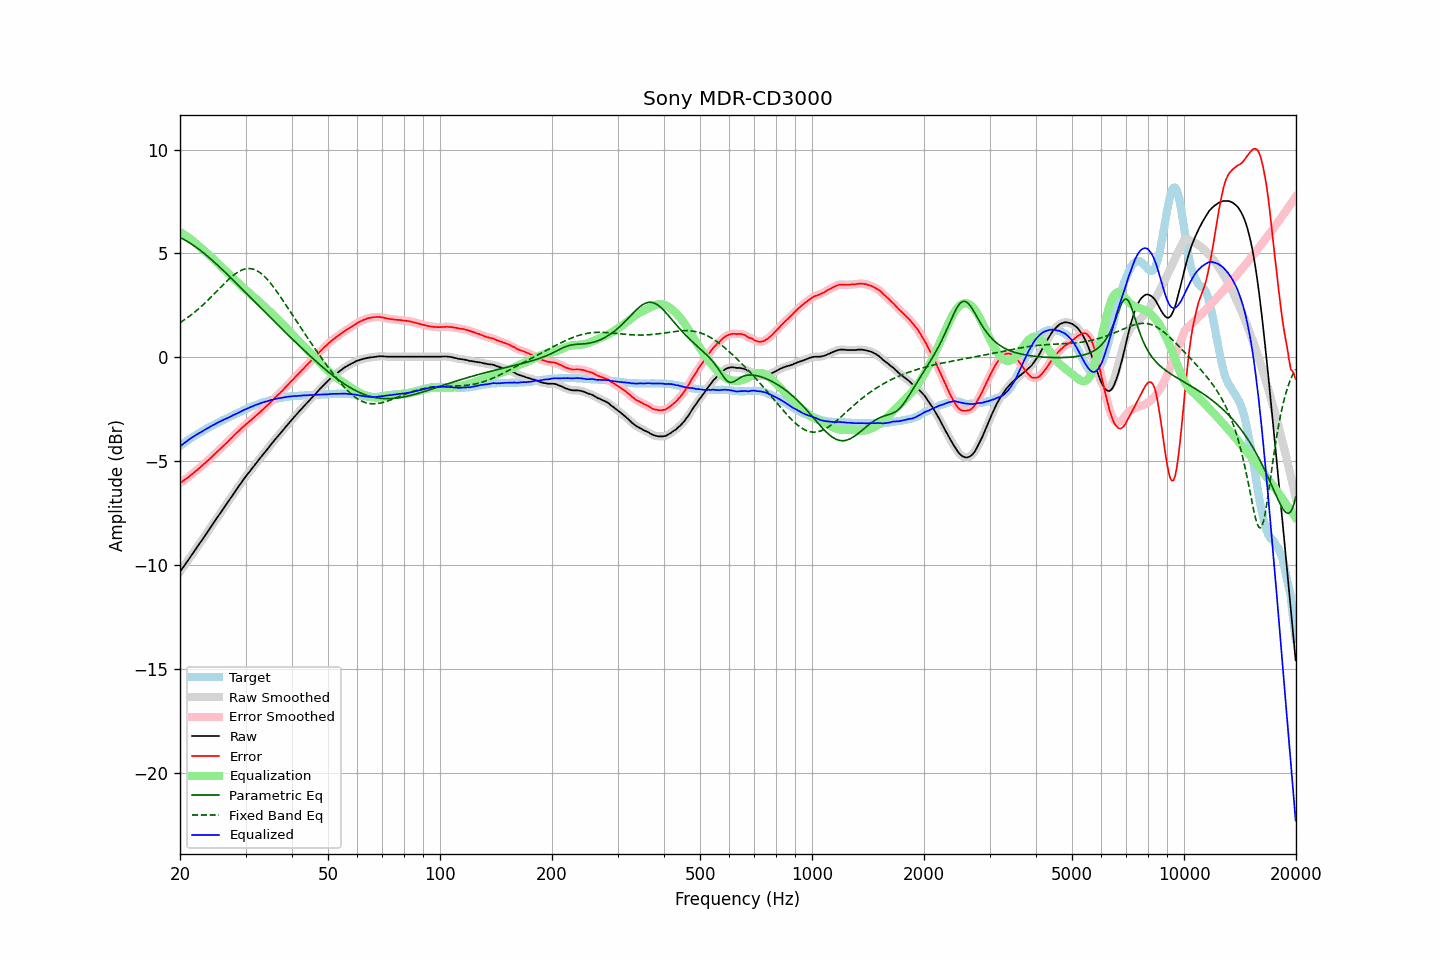

The data file committed next to this chart (first rows):
frequency, raw, error, smoothed, error_smoothed, equalization, parametric_eq, fixed_band_eq, equalized_raw, equalized_smoothed, target
20.00, -10.33, -6.06, -10.33, -6.06, 6.03, 5.76, 1.67, -4.30, -4.30, -4.27
20.20, -10.22, -6.01, -10.22, -6.01, 5.99, 5.73, 1.71, -4.24, -4.24, -4.21
20.40, -10.11, -5.95, -10.11, -5.95, 5.94, 5.69, 1.77, -4.17, -4.18, -4.16
20.61, -10.01, -5.90, -10.00, -5.90, 5.89, 5.65, 1.82, -4.12, -4.12, -4.10
20.81, -9.89, -5.84, -9.89, -5.84, 5.84, 5.60, 1.87, -4.06, -4.06, -4.05
21.02, -9.78, -5.79, -9.78, -5.79, 5.78, 5.56, 1.93, -4.00, -4.00, -3.99
21.23, -9.67, -5.73, -9.67, -5.73, 5.73, 5.51, 1.98, -3.95, -3.94, -3.94
21.44, -9.55, -5.66, -9.56, -5.66, 5.67, 5.46, 2.04, -3.88, -3.89, -3.89
21.66, -9.44, -5.60, -9.44, -5.60, 5.60, 5.41, 2.10, -3.84, -3.84, -3.84
21.87, -9.33, -5.54, -9.33, -5.54, 5.54, 5.36, 2.17, -3.79, -3.79, -3.79
22.09, -9.21, -5.47, -9.22, -5.47, 5.47, 5.30, 2.23, -3.74, -3.74, -3.74
22.31, -9.10, -5.41, -9.10, -5.41, 5.41, 5.25, 2.29, -3.69, -3.69, -3.69
22.54, -8.99, -5.34, -8.99, -5.34, 5.34, 5.19, 2.36, -3.65, -3.65, -3.65
22.76, -8.88, -5.28, -8.88, -5.28, 5.28, 5.13, 2.43, -3.61, -3.61, -3.60
22.99, -8.77, -5.21, -8.77, -5.21, 5.21, 5.07, 2.50, -3.56, -3.56, -3.56
23.22, -8.65, -5.14, -8.66, -5.14, 5.14, 5.00, 2.57, -3.51, -3.52, -3.51
23.45, -8.54, -5.07, -8.54, -5.07, 5.07, 4.94, 2.65, -3.47, -3.47, -3.47
23.69, -8.43, -5.00, -8.43, -5.00, 5.00, 4.88, 2.72, -3.42, -3.42, -3.42
23.92, -8.31, -4.93, -8.31, -4.93, 4.93, 4.81, 2.80, -3.38, -3.38, -3.38
24.16, -8.19, -4.86, -8.19, -4.86, 4.86, 4.74, 2.87, -3.33, -3.34, -3.33
24.40, -8.08, -4.79, -8.08, -4.79, 4.78, 4.67, 2.95, -3.30, -3.30, -3.29
24.65, -7.96, -4.71, -7.96, -4.71, 4.71, 4.61, 3.03, -3.25, -3.25, -3.25
24.89, -7.85, -4.64, -7.85, -4.64, 4.64, 4.54, 3.11, -3.21, -3.21, -3.21
25.14, -7.73, -4.56, -7.73, -4.56, 4.56, 4.46, 3.19, -3.17, -3.17, -3.17
25.39, -7.62, -4.49, -7.62, -4.49, 4.49, 4.39, 3.27, -3.13, -3.13, -3.13
25.65, -7.51, -4.42, -7.51, -4.42, 4.42, 4.32, 3.35, -3.10, -3.09, -3.09
25.91, -7.40, -4.34, -7.40, -4.34, 4.34, 4.25, 3.43, -3.05, -3.05, -3.05
26.16, -7.28, -4.27, -7.28, -4.27, 4.27, 4.17, 3.50, -3.01, -3.02, -3.01
26.43, -7.17, -4.19, -7.17, -4.19, 4.19, 4.10, 3.58, -2.98, -2.98, -2.98
26.69, -7.06, -4.12, -7.06, -4.12, 4.12, 4.02, 3.66, -2.95, -2.95, -2.94
26.96, -6.95, -4.05, -6.95, -4.04, 4.04, 3.95, 3.73, -2.91, -2.91, -2.90
27.23, -6.83, -3.96, -6.84, -3.97, 3.96, 3.87, 3.80, -2.87, -2.87, -2.87
27.50, -6.72, -3.89, -6.72, -3.89, 3.89, 3.80, 3.87, -2.84, -2.83, -2.83
27.77, -6.60, -3.81, -6.60, -3.81, 3.81, 3.72, 3.93, -2.79, -2.79, -2.79
28.05, -6.49, -3.73, -6.49, -3.73, 3.74, 3.64, 3.99, -2.76, -2.76, -2.76
28.33, -6.38, -3.66, -6.38, -3.66, 3.66, 3.57, 4.05, -2.72, -2.72, -2.72
28.62, -6.27, -3.59, -6.27, -3.59, 3.59, 3.49, 4.10, -2.69, -2.69, -2.68
28.90, -6.16, -3.52, -6.16, -3.52, 3.51, 3.41, 4.15, -2.65, -2.65, -2.64
29.19, -6.05, -3.44, -6.05, -3.44, 3.44, 3.34, 4.18, -2.61, -2.61, -2.61
29.48, -5.94, -3.37, -5.94, -3.37, 3.37, 3.26, 4.22, -2.57, -2.57, -2.57
29.78, -5.83, -3.30, -5.84, -3.30, 3.30, 3.18, 4.24, -2.53, -2.53, -2.53
30.08, -5.73, -3.23, -5.73, -3.23, 3.24, 3.10, 4.26, -2.50, -2.50, -2.50
30.38, -5.63, -3.17, -5.63, -3.17, 3.17, 3.02, 4.27, -2.47, -2.47, -2.46
30.68, -5.53, -3.10, -5.53, -3.10, 3.10, 2.95, 4.27, -2.43, -2.43, -2.43
30.99, -5.43, -3.04, -5.43, -3.04, 3.03, 2.87, 4.27, -2.40, -2.40, -2.39
31.30, -5.33, -2.97, -5.33, -2.97, 2.97, 2.79, 4.25, -2.37, -2.36, -2.36
31.61, -5.23, -2.90, -5.23, -2.90, 2.90, 2.71, 4.23, -2.33, -2.33, -2.33
31.93, -5.13, -2.83, -5.14, -2.83, 2.83, 2.63, 4.20, -2.30, -2.30, -2.30
32.24, -5.04, -2.77, -5.04, -2.77, 2.77, 2.56, 4.16, -2.28, -2.27, -2.27
32.57, -4.94, -2.70, -4.94, -2.70, 2.70, 2.48, 4.11, -2.25, -2.24, -2.24
32.89, -4.84, -2.63, -4.84, -2.63, 2.63, 2.40, 4.06, -2.22, -2.22, -2.21
33.22, -4.74, -2.55, -4.75, -2.56, 2.56, 2.32, 4.00, -2.19, -2.19, -2.19
33.55, -4.65, -2.49, -4.65, -2.48, 2.49, 2.24, 3.93, -2.17, -2.16, -2.16
33.89, -4.55, -2.41, -4.56, -2.41, 2.41, 2.17, 3.86, -2.14, -2.14, -2.14
34.23, -4.46, -2.34, -4.46, -2.34, 2.34, 2.09, 3.77, -2.12, -2.12, -2.12
34.57, -4.36, -2.27, -4.36, -2.27, 2.26, 2.01, 3.69, -2.10, -2.10, -2.09
34.92, -4.26, -2.19, -4.27, -2.19, 2.19, 1.93, 3.60, -2.08, -2.08, -2.07
35.27, -4.16, -2.11, -4.17, -2.11, 2.11, 1.86, 3.50, -2.05, -2.05, -2.05
35.62, -4.07, -2.04, -4.07, -2.04, 2.04, 1.78, 3.40, -2.04, -2.03, -2.03
35.97, -3.97, -1.96, -3.98, -1.96, 1.96, 1.70, 3.30, -2.01, -2.01, -2.01
... 635 more rows
